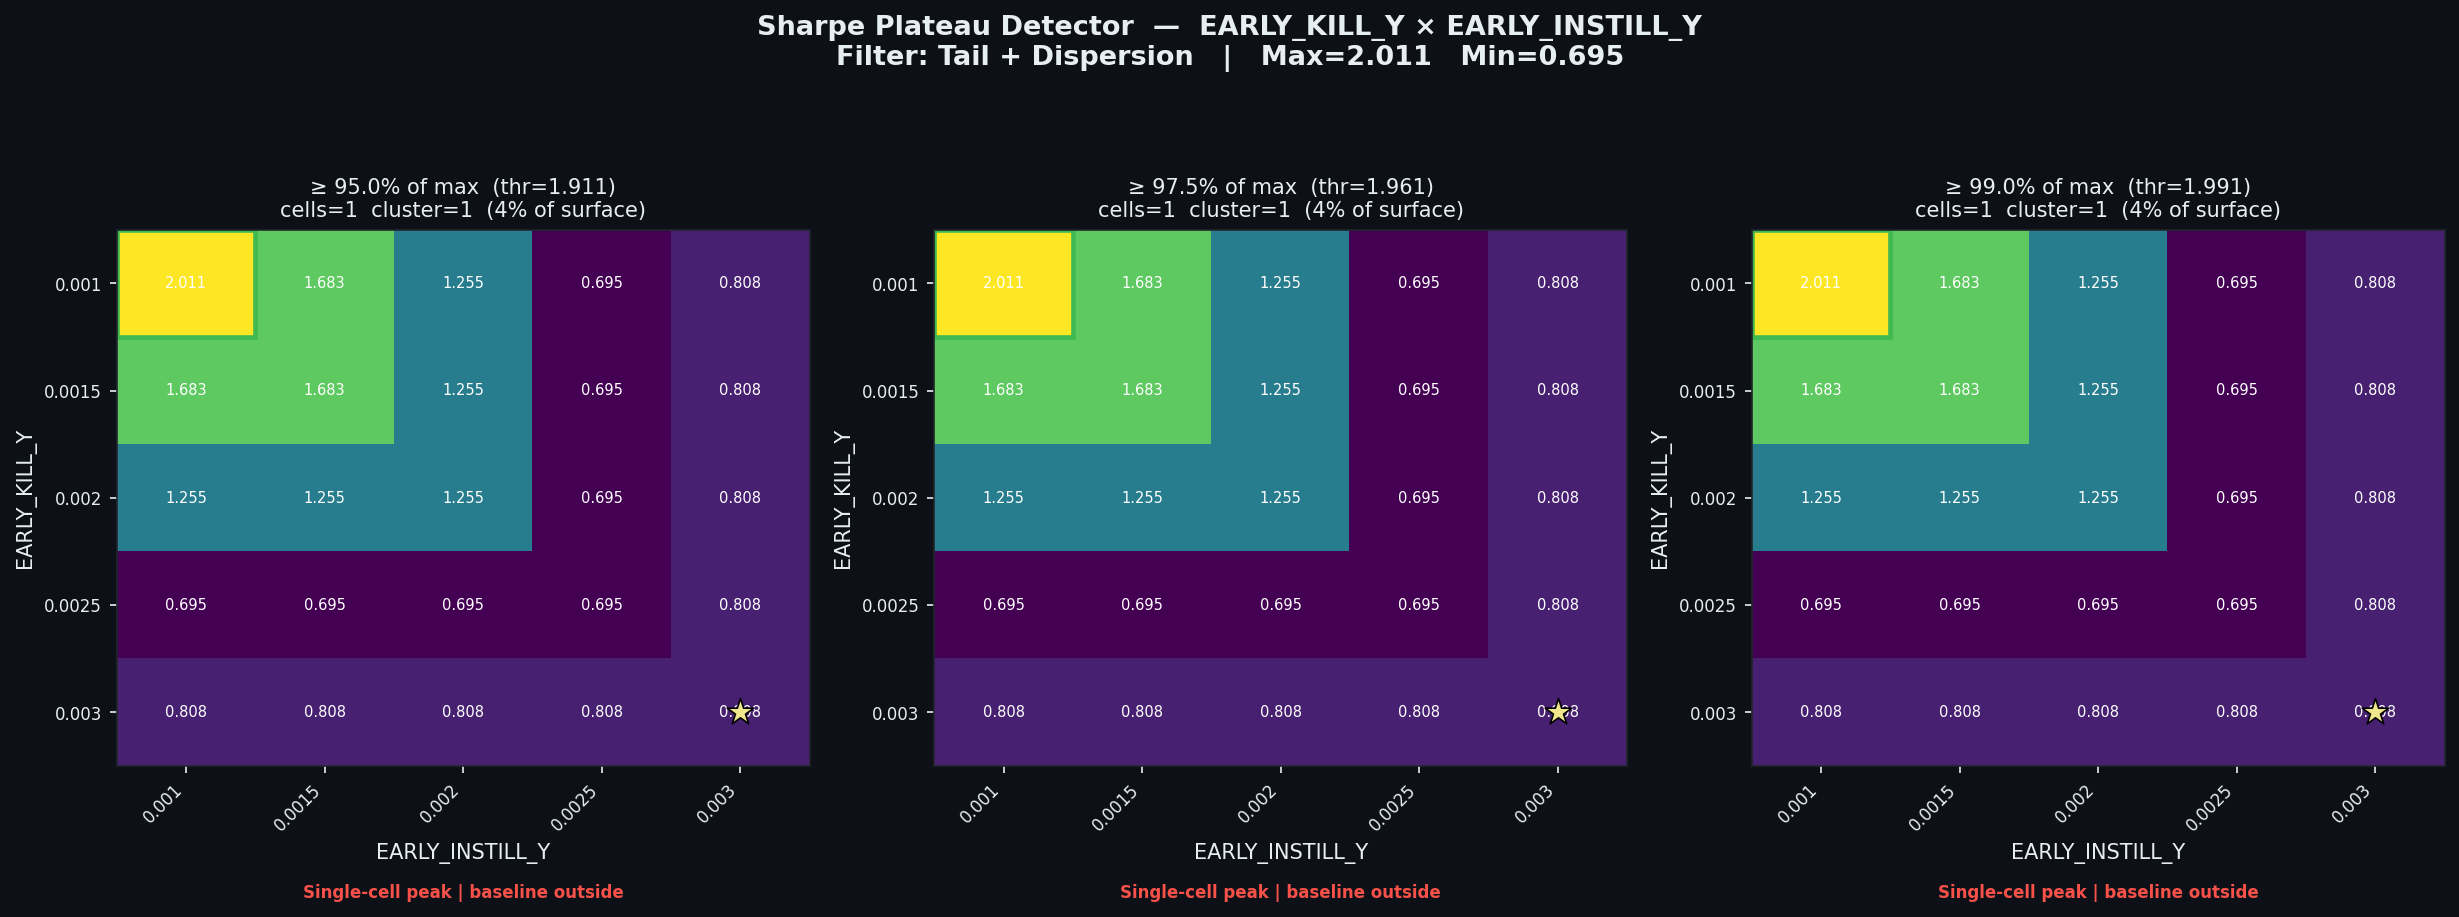

The data file committed next to this chart (first rows):
threshold_pct, threshold_sharpe, cells_above_threshold, pct_of_surface, largest_cluster_cells, baseline_in_cluster, verdict
0.95, 1.911, 1, 4.0, 1, False, Single-cell peak | baseline outside
0.975, 1.961, 1, 4.0, 1, False, Single-cell peak | baseline outside
0.99, 1.991, 1, 4.0, 1, False, Single-cell peak | baseline outside
